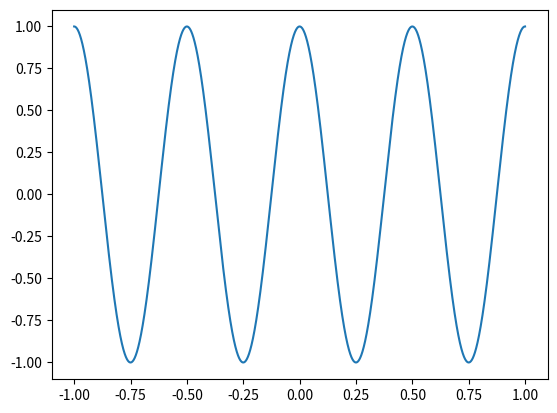

The matplotlib source for this figure:
import numpy as np
import matplotlib.pyplot as plt
#%matplotlib inline


fs  = 44100
ts = 1/fs
t = np.arange(-1,1,ts)
A = 1
f = 2
w0 = 2*np.pi*f
phi  = 0
xt = A*np.cos(w0*t+phi)
fig,ax = plt.subplots()
ax.plot(t,xt)
plt.show()